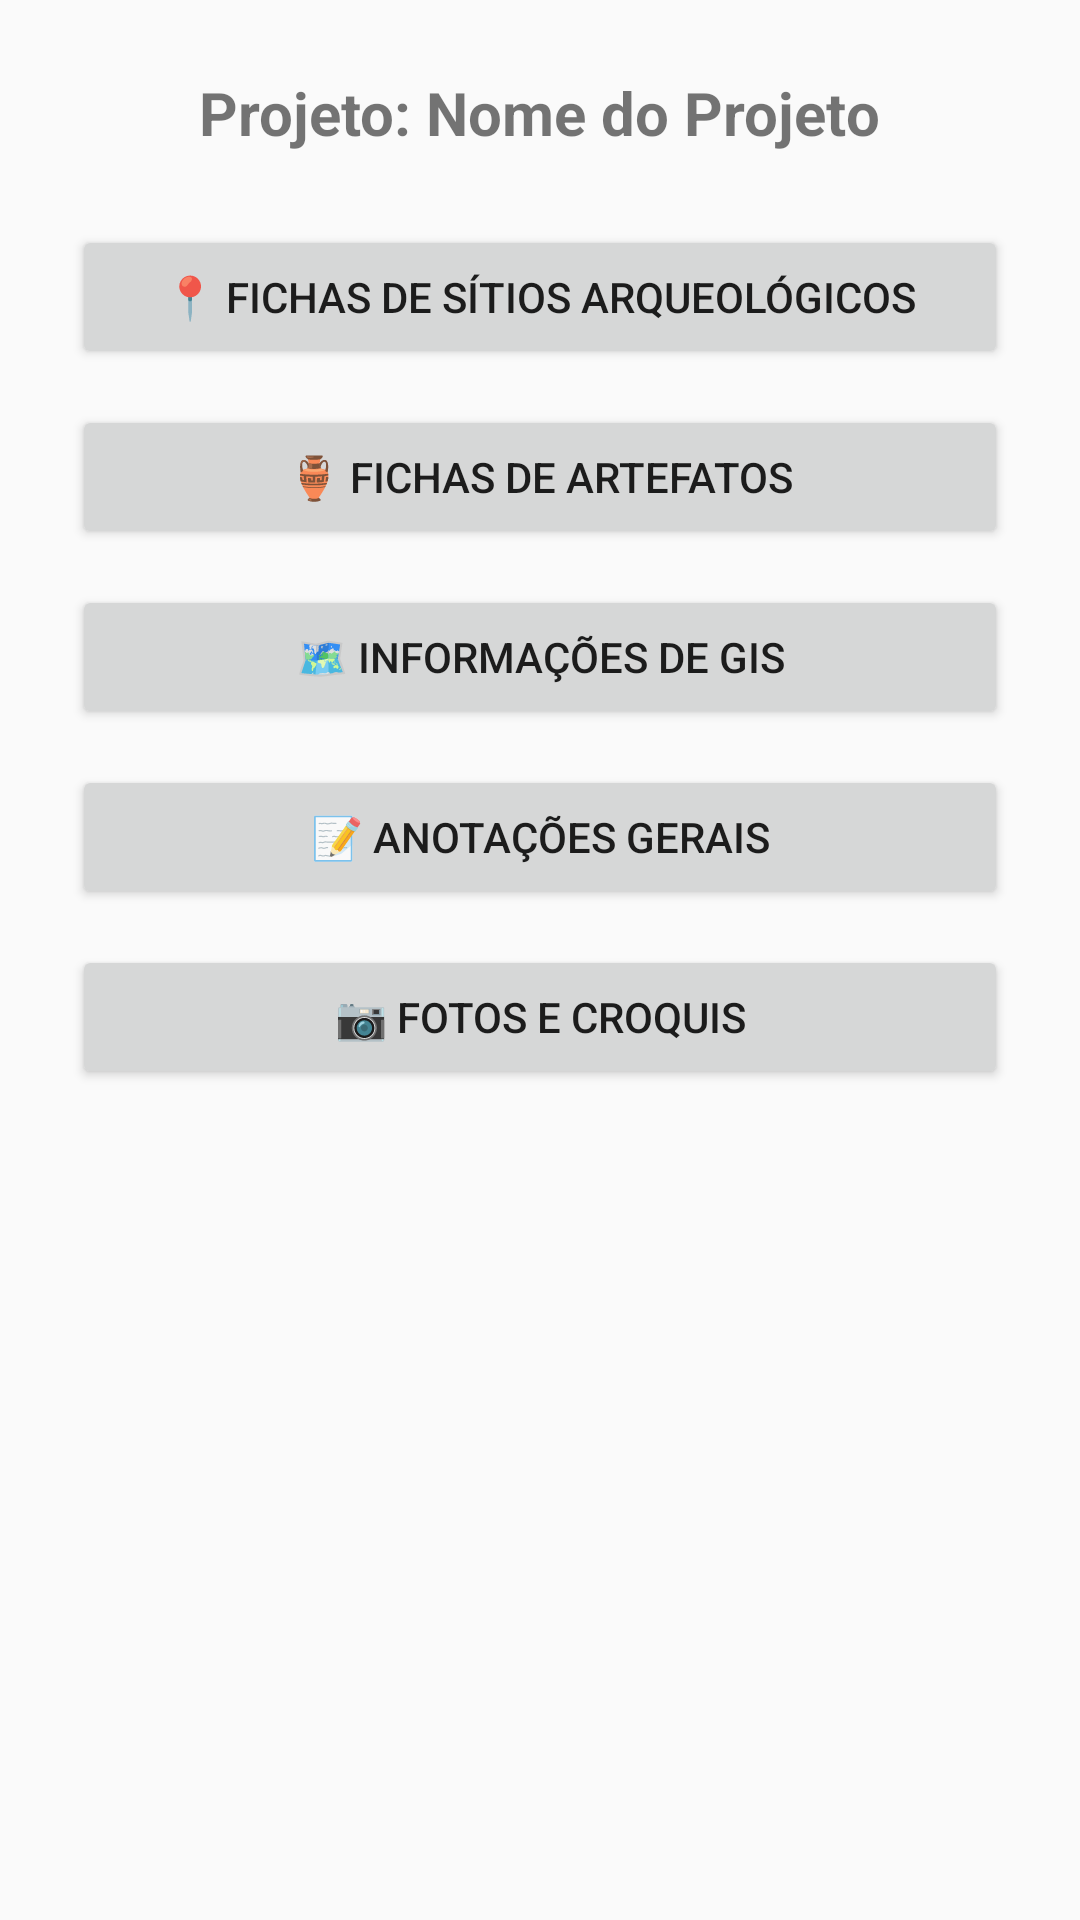

The Android layout XML behind this screen, and the referenced resources:
<!-- AndroidManifest.xml: application theme Theme.MyApplication -->
<!-- res/layout/activity_projeto_interno.xml -->
<?xml version="1.0" encoding="utf-8"?>
<ScrollView xmlns:android="http://schemas.android.com/apk/res/android"
    android:layout_width="match_parent"
    android:layout_height="match_parent"
    android:padding="24dp">

    <LinearLayout
        android:layout_width="match_parent"
        android:layout_height="wrap_content"
        android:orientation="vertical"
        android:gravity="center_horizontal">

        <TextView
            android:id="@+id/txt_nome_projeto"
            android:layout_width="wrap_content"
            android:layout_height="wrap_content"
            android:text="Projeto: Nome do Projeto"
            android:textSize="20sp"
            android:textStyle="bold"
            android:paddingBottom="24dp"/>

        <Button
            android:id="@+id/btn_sitios"
            android:layout_width="match_parent"
            android:layout_height="wrap_content"
            android:text="📍 Fichas de Sítios Arqueológicos" />

        <Button
            android:id="@+id/btn_artefatos"
            android:layout_width="match_parent"
            android:layout_height="wrap_content"
            android:text="🏺 Fichas de Artefatos"
            android:layout_marginTop="12dp" />

        <Button
            android:id="@+id/btn_gis"
            android:layout_width="match_parent"
            android:layout_height="wrap_content"
            android:text="🗺️ Informações de GIS"
            android:layout_marginTop="12dp" />

        <Button
            android:id="@+id/btn_anotacoes"
            android:layout_width="match_parent"
            android:layout_height="wrap_content"
            android:text="📝 Anotações Gerais"
            android:layout_marginTop="12dp" />

        <Button
            android:id="@+id/btn_croquis"
            android:layout_width="match_parent"
            android:layout_height="wrap_content"
            android:text="📷 Fotos e Croquis"
            android:layout_marginTop="12dp" />
    </LinearLayout>
</ScrollView>
<!-- resources referenced by this layout -->
<resources>
  <style name="Theme.MyApplication" parent="Theme.AppCompat.Light.DarkActionBar">
  
      </style>
</resources>
